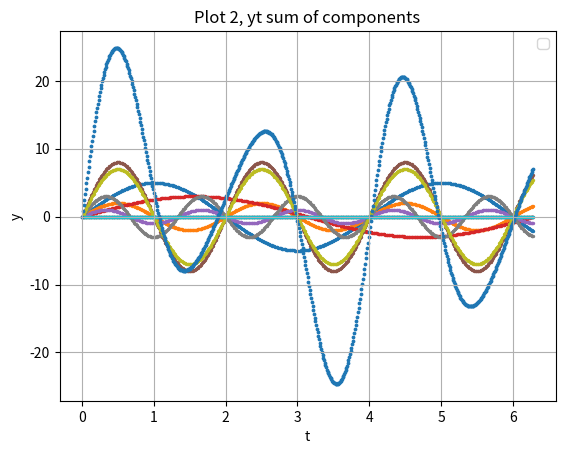

Recreate this plot in Python.
# [redacted]

# importing libraries:
import numpy as np
import matplotlib.pyplot as plt  
import math as mt

"""
Task A: Signals and fourier transform
"""

t = np.arange(0, 2*mt.pi,0.01)

yts = [5*np.sin(t*mt.pi/2), 2*np.sin(t*mt.pi), 0*np.sin(t*mt.pi/2), 3*np.sin(t), 1*np.sin(3*t*mt.pi/2), 8*np.sin(t*mt.pi), 2*np.sin(t*0), 3*np.sin(3*t*mt.pi/2), 7*np.sin(t*mt.pi), 6*np.sin(t*0)]
for i in range(0,len(yts)):
    pl1 = plt.scatter(t,yts[i],s=2)
plt.title('Plot 1, components of y(t)')
plt.xlabel('t')
plt.ylabel('y')
plt.legend()
plt.grid(True)
plt.show()

# task b) plot sum of all components
yt = 5*np.sin(t*mt.pi/2) + 2*np.sin(t*mt.pi) + 0*np.sin(t*mt.pi/2) + 3*np.sin(t) + 1*np.sin(3*t*mt.pi/2) + 8*np.sin(t*mt.pi) + 2*np.sin(t*0) + 3*np.sin(3*t*mt.pi/2) + 7*np.sin(t*mt.pi) + 6*np.sin(t*0)
pl2 = plt.scatter(t,yt,s=3)
plt.title('Plot 2, yt sum of components')
plt.xlabel('t')
plt.ylabel('y')
plt.legend()
plt.grid(True)
plt.show()

# c) discrete fourier transform: